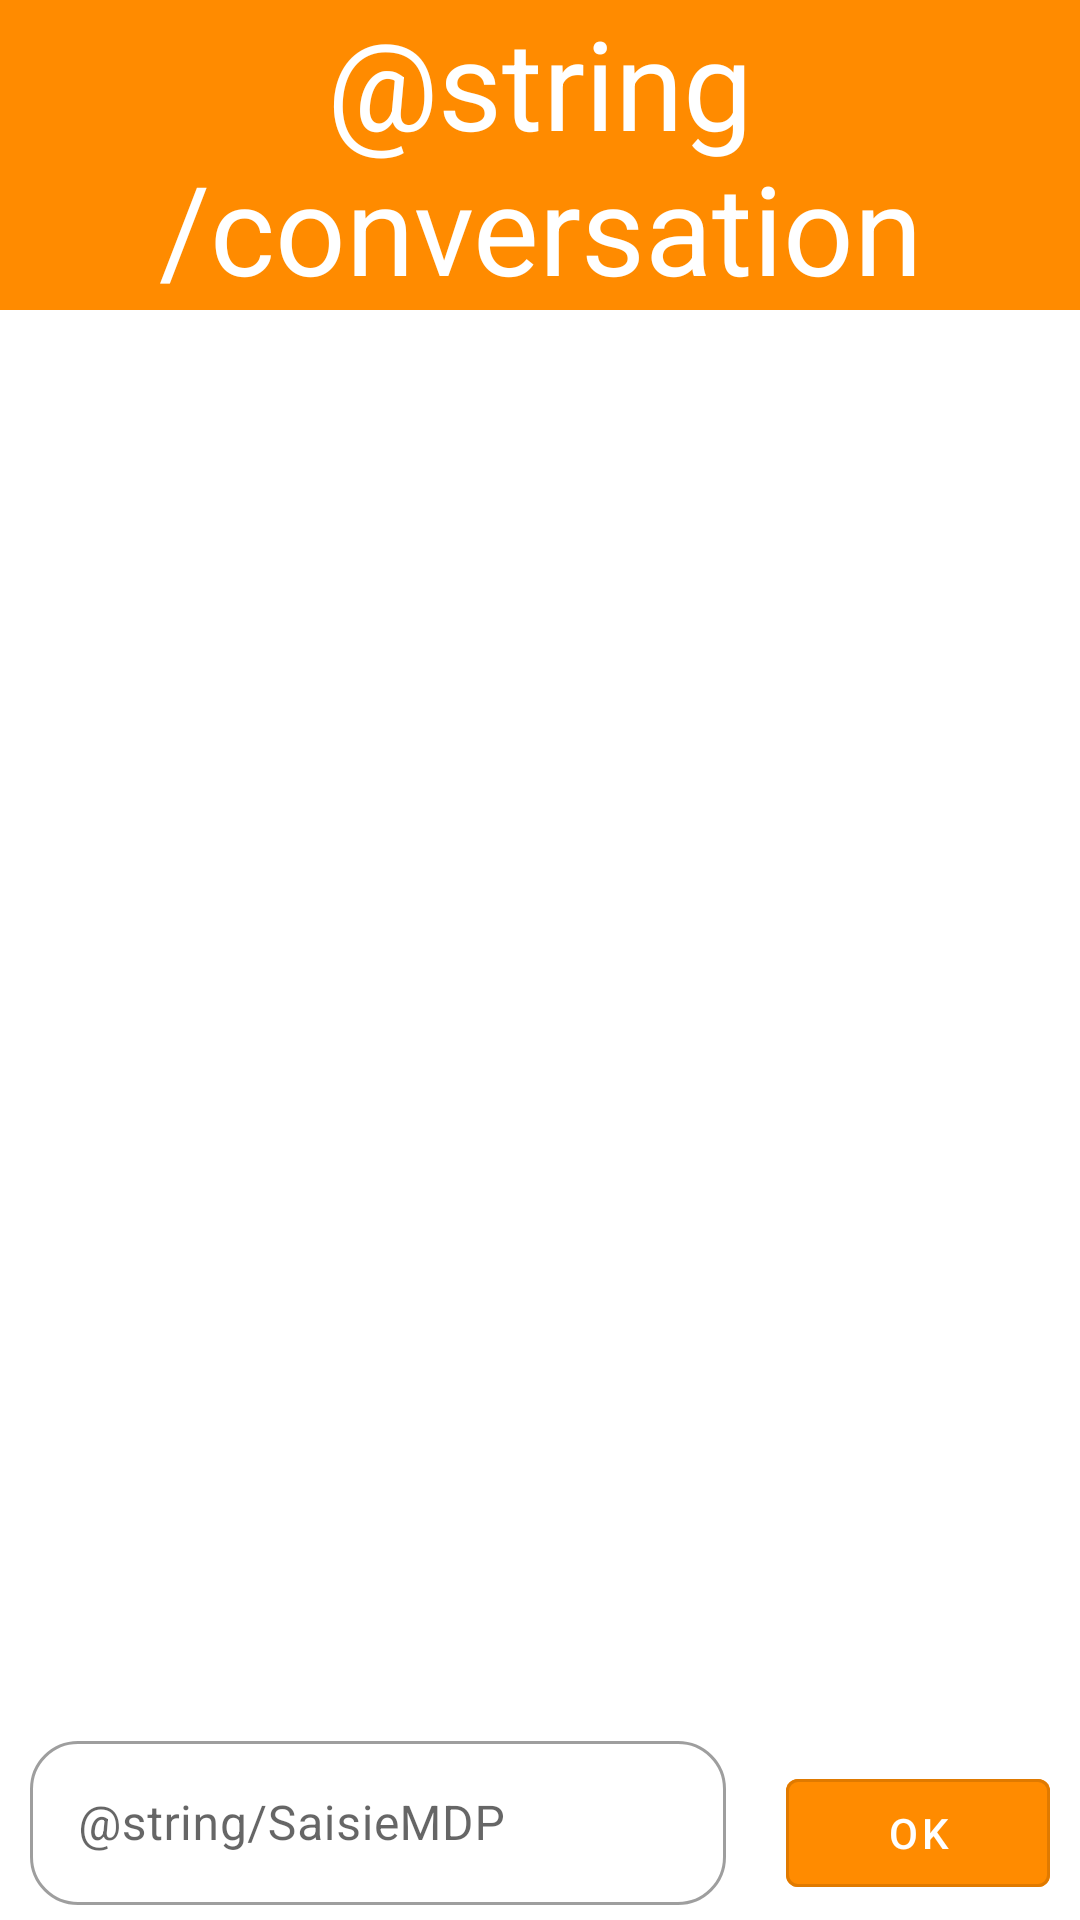

Reconstruct the res/layout file that produces this screen, plus the resources it refers to.
<!-- AndroidManifest.xml: application theme Theme.Chat_2022_eleves -->
<!-- res/layout/activity_show_conversation.xml -->
<?xml version="1.0" encoding="utf-8"?>
<androidx.constraintlayout.widget.ConstraintLayout xmlns:android="http://schemas.android.com/apk/res/android"
    xmlns:app="http://schemas.android.com/apk/res-auto"
    xmlns:tools="http://schemas.android.com/tools"
    android:id="@+id/RelativeLayout1"
    android:layout_width="match_parent"
    android:layout_height="match_parent"
    android:background="@color/white"
    android:gravity="center_horizontal"
    android:orientation="vertical">

    <com.google.android.material.textfield.TextInputLayout
        android:id="@+id/conversation_edtMessage"
        style="@style/Widget.MaterialComponents.TextInputLayout.OutlinedBox"
        android:layout_width="0dp"
        android:layout_height="60dp"
        android:layout_marginStart="10dp"

        android:layout_marginEnd="20dp"
        android:layout_marginBottom="5dp"
        android:hint="@string/SaisieMDP"
        app:boxBackgroundMode="outline"
        app:boxCornerRadiusBottomEnd="16dp"
        app:boxCornerRadiusBottomStart="16dp"
        app:boxCornerRadiusTopEnd="16dp"
        app:boxCornerRadiusTopStart="16dp"
        app:layout_constraintBottom_toBottomOf="parent"
        app:layout_constraintEnd_toStartOf="@+id/conversation_btnOK"
        app:layout_constraintStart_toStartOf="parent">


        <com.google.android.material.textfield.TextInputEditText
            android:layout_width="match_parent"
            android:layout_height="wrap_content" />
    </com.google.android.material.textfield.TextInputLayout>

    <com.google.android.material.button.MaterialButton
        android:id="@+id/conversation_btnOK"
        style="@style/Widget.MaterialComponents.Button.OutlinedButton"
        android:layout_width="wrap_content"
        android:layout_height="wrap_content"
        android:layout_alignParentRight="true"
        android:layout_alignParentBottom="true"
        android:layout_marginEnd="10dp"
        android:layout_marginBottom="5dp"
        android:backgroundTint="@color/Orange2i"
        android:enabled="true"
        android:text="ok"
        android:textAppearance="@style/TextAppearance.MaterialComponents.Button"
        android:textColor="#FFFFFF"
        app:layout_constraintBottom_toBottomOf="parent"
        app:layout_constraintEnd_toEndOf="parent">

    </com.google.android.material.button.MaterialButton>

    <androidx.recyclerview.widget.RecyclerView
        android:id="@+id/conversation_svMessages"
        android:layout_width="0dp"
        android:layout_height="0dp"
        android:layout_above="@+id/conversation_btnOK"
        android:layout_below="@+id/conversation_titre"
        android:layout_alignLeft="@+id/conversation_titre"
        android:layout_alignParentRight="true"
        android:layout_marginStart="10dp"
        android:layout_marginTop="10dp"
        android:layout_marginEnd="10dp"
        android:layout_marginBottom="10dp"
        android:background="@color/white"
        app:layout_constraintBottom_toTopOf="@+id/conversation_edtMessage"
        app:layout_constraintEnd_toEndOf="parent"
        app:layout_constraintStart_toStartOf="parent"
        app:layout_constraintTop_toBottomOf="@+id/conversation_titre">

    </androidx.recyclerview.widget.RecyclerView>

    <TextView
        android:id="@+id/conversation_titre"
        android:layout_width="match_parent"
        android:layout_height="wrap_content"
        android:layout_alignRight="@+id/conversation_btnOK"
        android:layout_alignParentTop="true"
        android:gravity="center|center_horizontal"
        android:text="@string/conversation"
        android:textAlignment="gravity"
        android:background="@color/Orange2i"
        android:textColor="@color/white"
        android:textSize="20pt"
        app:layout_constraintEnd_toEndOf="parent"
        app:layout_constraintStart_toStartOf="parent"
        app:layout_constraintTop_toTopOf="parent" />

</androidx.constraintlayout.widget.ConstraintLayout>
<!-- resources referenced by this layout -->
<resources>
  <color name="Orange2i">#ff8b00</color>
  <color name="white">#FFFFFFFF</color>
  <style name="Theme.Chat_2022_eleves" parent="Theme.MaterialComponents.Light">
          
          <item name="colorPrimary">@color/Orange2i</item>
          <item name="colorPrimaryDark">@color/Orange2i</item>
          <item name="colorAccent">@color/Orange2i</item>
  
          <item name="snackbarStyle">@style/Widget.MaterialComponents.Snackbar</item>
          
      </style>
</resources>
